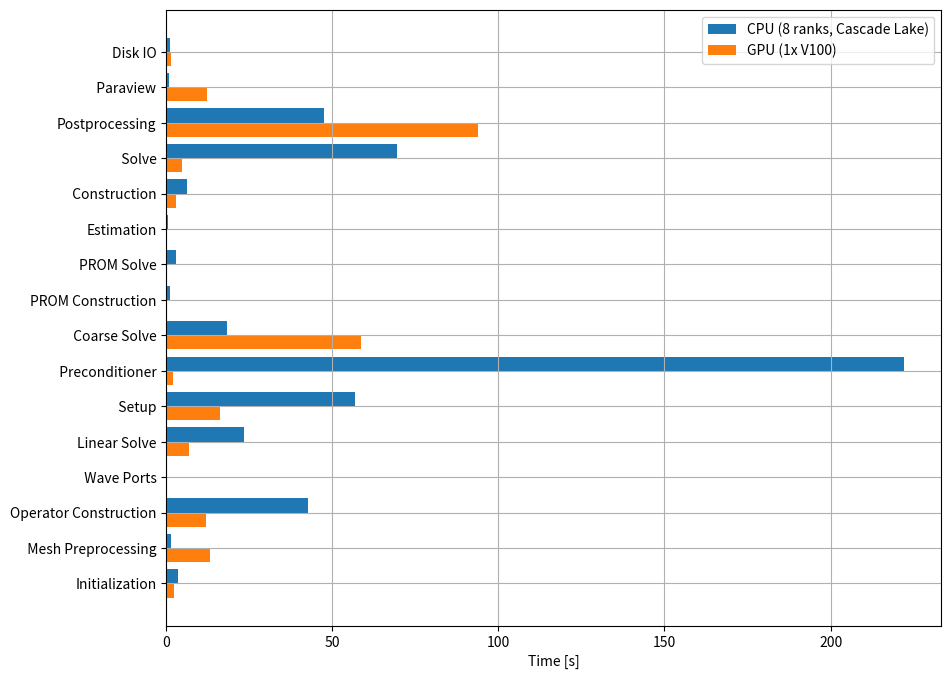

Reproduce this figure in Python.
import sys

if "google.colab" in sys.modules:
    import subprocess

    print("Running in Google Colab. Installing QPDK...")
    subprocess.check_call([
        sys.executable,
        "-m",
        "pip",
        "install",
        "-q",
        "qpdk[models] @ git+https://github.com/gdsfactory/quantum-rf-pdk.git",
    ])

import matplotlib.pyplot as plt
import numpy as np

phases = [
    "Initialization",
    "  Mesh Preprocessing",
    "Operator Construction",
    "  Wave Ports",
    "Linear Solve",
    "  Setup",
    "  Preconditioner",
    "  Coarse Solve",
    "PROM Construction",
    "PROM Solve",
    "Estimation",
    "  Construction",
    "  Solve",
    "Postprocessing",
    "  Paraview",
    "Disk IO",
]
cpu_s = np.array([
    3.671,
    1.302,
    42.614,
    0.002,
    23.473,
    56.812,
    222.202,
    18.369,
    1.267,
    2.920,
    0.459,
    6.205,
    69.494,
    47.404,
    0.778,
    1.009,
])
gpu_s = np.array([
    2.243,
    13.031,
    11.845,
    0.001,
    6.807,
    16.324,
    1.892,
    58.648,
    0.206,
    0.092,
    0.314,
    2.992,
    4.877,
    93.974,
    12.346,
    1.302,
])
cpu_total_s = 499.217
gpu_total_s = 228.190
cpu_peak_mem_gb = 6.6
gpu_peak_mem_gb = 2.4

print(f"Total solver time: CPU {cpu_total_s:.1f} s, GPU {gpu_total_s:.1f} s")
print(f"Single V100 vs 8 CPU ranks speedup: {cpu_total_s / gpu_total_s:.1f}x")
print(f"Peak memory: CPU {cpu_peak_mem_gb:.1f} GB, GPU {gpu_peak_mem_gb:.1f} GB")

y = np.arange(len(phases))
bar_h = 0.4

plt.figure(figsize=(10, 8))
plt.barh(y + bar_h / 2, cpu_s, bar_h, label="CPU (8 ranks, Cascade Lake)")
plt.barh(y - bar_h / 2, gpu_s, bar_h, label="GPU (1x V100)")
plt.yticks(y, phases)
plt.xlabel("Time [s]")
plt.grid(True)
plt.legend()
plt.show()
